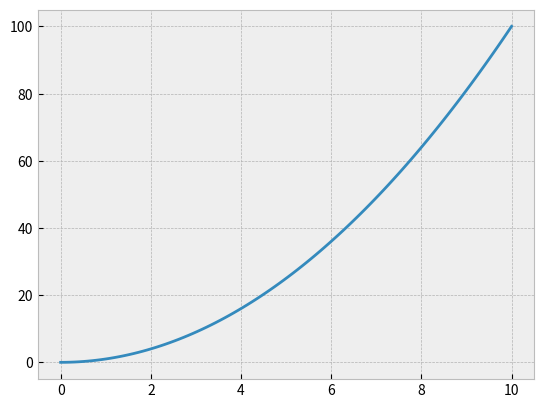
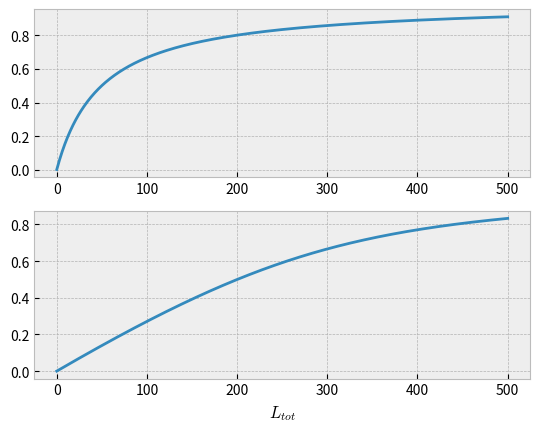
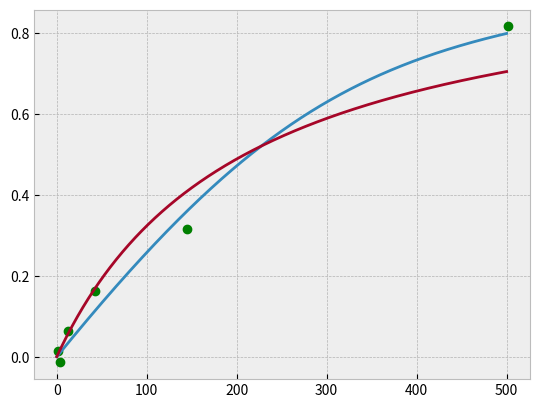

Reproduce these figures in Python, in order.
# Hi, and welcome to Biochem 6761!
# This is a comment. The computer won't do anything about it.
# Single-line comments are indicated by a '#' sign.

"""
Multi-line comments look
like this!
"""

# Let's have the computer actually do something.



# Remove the comments below to run the sample code
"""
a = 5 # a is a variable. we can call it (almost) anything we want

print(a)
print(a+5)

# this is a simple loop:
for b in range(0,8):
  c = b*b
  print(c)
"""


# Let's do some simple plotting!

# The following are import statements. They load additional
# functions stored in libraries
import numpy as np
from matplotlib import pyplot as plt

x = np.linspace(0, 10, 100)

# This is a definition of a function
def exponent(x,a):
  y = np.power(x,a)
  return(y)

y = exponent(x,2)

plt.style.use("bmh")

# Let's make a simple plot
fig, ax = plt.subplots()
ax.plot(x,y)

#print(plt.style.available)

# Rewrite the functions described in the previous cell in actual code

def f_bound_hyperbolic(L_tot,K_D):
  f_bound = 1 / (1 + K_D/L_tot)
  return f_bound

def f_bound_quadratic(L_tot, K_D, R_tot):
  # recast into standard quadratic equation for clarity
  a = R_tot
  b = -(R_tot+L_tot+K_D)
  c = L_tot
  f_bound = (-b - np.sqrt(b**2-4*a*c)) / (2*a)
  return f_bound

# Define a concentration range and parameters.
L_tot = np.linspace(0.1,500,500)
K_D = 50
R_tot = 300

fig, axs = plt.subplots(2,1)

f_hyper = f_bound_hyperbolic(L_tot,K_D)
f_quad = f_bound_quadratic(L_tot, K_D, R_tot)

axs[0].plot(L_tot, f_hyper)
axs[1].plot(L_tot, f_quad)
axs[1].set_xlabel('$L_{tot}$')


# Can you make the quadratic plot for a wide range of R_tot values?

"""
Replace this with your code!
"""

# Now, let's simulate some biding data and see if we can fit it

# Load the nonlinear least squares fit function:
from scipy.optimize import curve_fit


def simulate_quad_data(ligand_conc_array, R_tot, K_D, noise_std):
  f_bound_array = f_bound_quadratic(ligand_conc_array, K_D, R_tot)
  noise = np.random.normal(scale=noise_std, size = f_bound_array.size)
  result_with_noise = f_bound_array + noise
  return result_with_noise


# simulate data
sim_array = np.logspace(0.01,2.7,6)
noise_std = 0.03
sim_y_values = simulate_quad_data(sim_array, R_tot, K_D, noise_std)

# plot the simulated data
fig2, ax2 = plt.subplots()
ax2.plot(sim_array, sim_y_values, ls='', marker='o', color='g')

# fit the simulated data

R_tot = 300

# prepare function for fitting while keeping R_tot constant
def quad_with_R_tot(L_tot, K_D):
  return(f_bound_quadratic(L_tot, K_D, R_tot))

# this is the actual fitting step:
popt, pcov = curve_fit(quad_with_R_tot, sim_array, sim_y_values)

# print fit results
print("Kd from quadratic fit:", popt)

# plot fit results
f_quad_fit = f_bound_quadratic(L_tot, popt[0], R_tot)
ax2.plot(L_tot, f_quad_fit)

# does fitting with a hyperbolic function work as well?
popt, pcov = curve_fit(f_bound_hyperbolic, sim_array, sim_y_values)
f_hyper_fit = f_bound_hyperbolic(L_tot, popt[0])
ax2.plot(L_tot, f_hyper_fit)
print("Kd from hyperbolic fit:", popt)